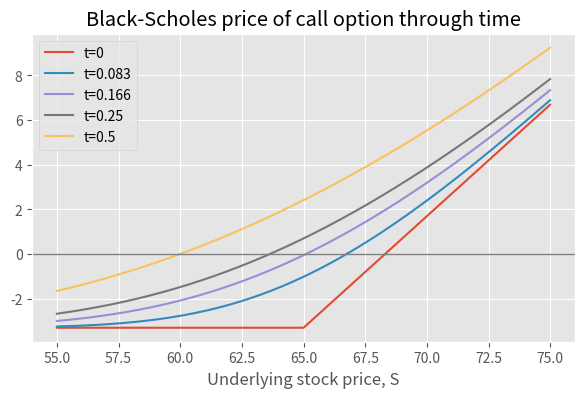

Write the Python code that produced this figure.
import time
import datetime as dt
from math import sqrt, pi

import numpy as np
import matplotlib as mat


import matplotlib.pyplot as plt
plt.style.use("ggplot")

import scipy
from scipy.stats import norm

from mpl_toolkits.mplot3d import Axes3D

#underlying stock price
S = 65.0

# series of underlying stock prices to demonstrate a payoff profile
sSeries = np.arange(S - 10, S + 10, 0.01)

# strike price
K = 65.0

# risk free rate
r = 0.015

# volatility 
vol = 0.3

atm_call_prem = 3.30

# def call_payoff(S, K_): 
    # return np.maximum(S - K, 0.0)
call_payoff = lambda S, K: np.maximum(sSeries - K, 0.0)

#Normal cumulative density function
def N(z):
    
    return norm.cdf(z)

def black_scholes_call_value(S, K, r, t, vol):
    d1 =  (np.log(S / K) + (r + (vol ** 2.0) / 2.0) * t) * (1.0 / (vol * np.sqrt(t)))
    d2 = d1 - (vol * np.sqrt(t))
    
    return N(d1) * S - N(d2) * K * np.exp(-r * t)


#get call payoff at expiration
call_value_at_expiration = call_payoff(sSeries, K) - atm_call_prem

# get the value of the call option with one month left
call_value_one_month = black_scholes_call_value(sSeries, K, r, 1 / 12, vol) - atm_call_prem

# get the value of the call and put option with two months left to expiration
call_value_two_months = black_scholes_call_value(sSeries, K, r, 1 / 6, vol) - atm_call_prem

# get the value of the call and put option with three months left to expiration
call_value_three_months = black_scholes_call_value(sSeries, K, r, 1 / 4, vol) - atm_call_prem

# get the value of the call and put option with six months left to expiration
call_value_six_months = black_scholes_call_value(sSeries, K, r, 1 / 2, vol) - atm_call_prem

print(call_value_at_expiration)
print(call_value_one_month)
print(call_value_two_months)
print(call_value_three_months)
print(call_value_six_months)

# plot the call payoffs
plt.figure(3, figsize=(7, 4))
plt.plot(sSeries, call_value_at_expiration)
plt.plot(sSeries, call_value_one_month)
plt.plot(sSeries, call_value_two_months)
plt.plot(sSeries, call_value_three_months)
plt.plot(sSeries, call_value_six_months)
plt.axhline(y=0, lw=1, c="grey")
plt.title("Black-Scholes price of call option through time")
plt.xlabel("Underlying stock price, S")
plt.legend(["t=0", "t=0.083", "t=0.166", "t=0.25", "t=0.5"], loc=2)



    
    
    
    